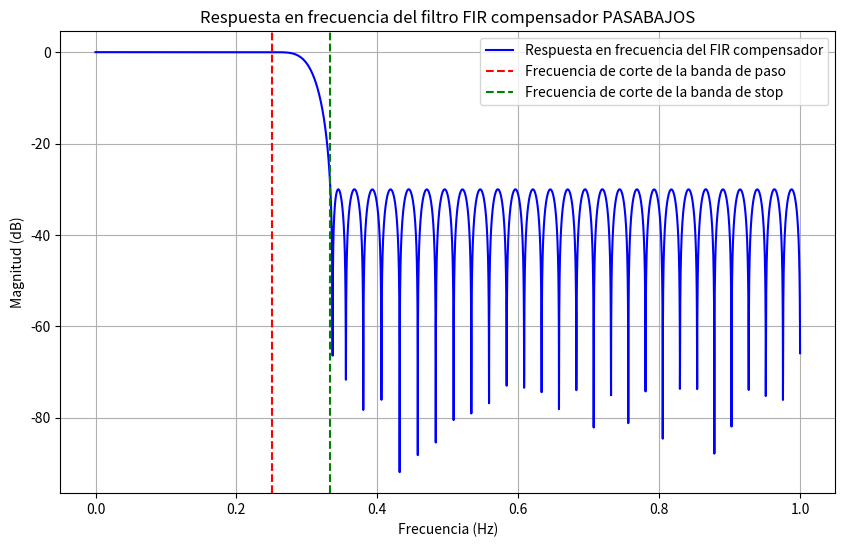

Source code (Python):
import numpy as np
import scipy.signal as signal
import matplotlib.pyplot as plt

# Parámetros
fs = 2  # Frecuencia de muestreo normalizada (F_Nyquist = 1)
f_pass = 1 / 4  # Frecuencia de corte de la banda de paso
f_stop = 1 / 3  # Frecuencia de corte de la banda de stop
ripple_db = 0.1  # Ripple en la banda de paso en dB
attenuation_db = 80  # Atenuación en la banda de stop en dB

# Número de taps (coeficientes) del filtro
numtaps = 86  # Ajustar según la precisión que se desee

# Definir las bandas (normalizadas) y las ganancias deseadas (1 para paso, 0 para stop)
# Las bandas deben tener dos límites por cada banda: inicio y fin
bands = [0, f_pass, f_stop, 1]
desired = [1, 0]  # Banda de paso: 1, Banda de stop: 0


weight_pass = 10**(ripple_db / 20)  # Peso en la banda de paso
# Peso en la banda de stop: Inverso de 10^(atenuación / 20)
weight_stop = 1 / (10 ** (attenuation_db / 20))  # Peso en la banda de stop

# El arreglo de pesos debe ser del mismo tamaño que desired
weight = [weight_pass, weight_stop]  # Peso en la banda de paso y la banda de stop

# Diseñar el filtro utilizando Remez
coeffs = signal.remez(numtaps, bands, desired, weight=weight, fs=fs)

# Respuesta en frecuencia del filtro
w, h = signal.freqz(coeffs, worN=8000)
f = w / np.pi # Convertir a frecuencia en Hz

# Graficar la respuesta en frecuencia
plt.figure(figsize=(10, 6))
plt.plot(f, 20 * np.log10(abs(h)), 'b', label="Respuesta en frecuencia del FIR compensador")
plt.title("Respuesta en frecuencia del filtro FIR compensador PASABAJOS")
plt.xlabel("Frecuencia (Hz)")
plt.ylabel("Magnitud (dB)")
plt.grid(True)
plt.axvline(f_pass, color='r', linestyle='--', label="Frecuencia de corte de la banda de paso")
plt.axvline(f_stop, color='g', linestyle='--', label="Frecuencia de corte de la banda de stop")
plt.legend()
plt.show()

# Guardar los coeficientes del filtro
np.savetxt("fir_compensador_pasabajos_coef.txt", coeffs, fmt="%.8f")
